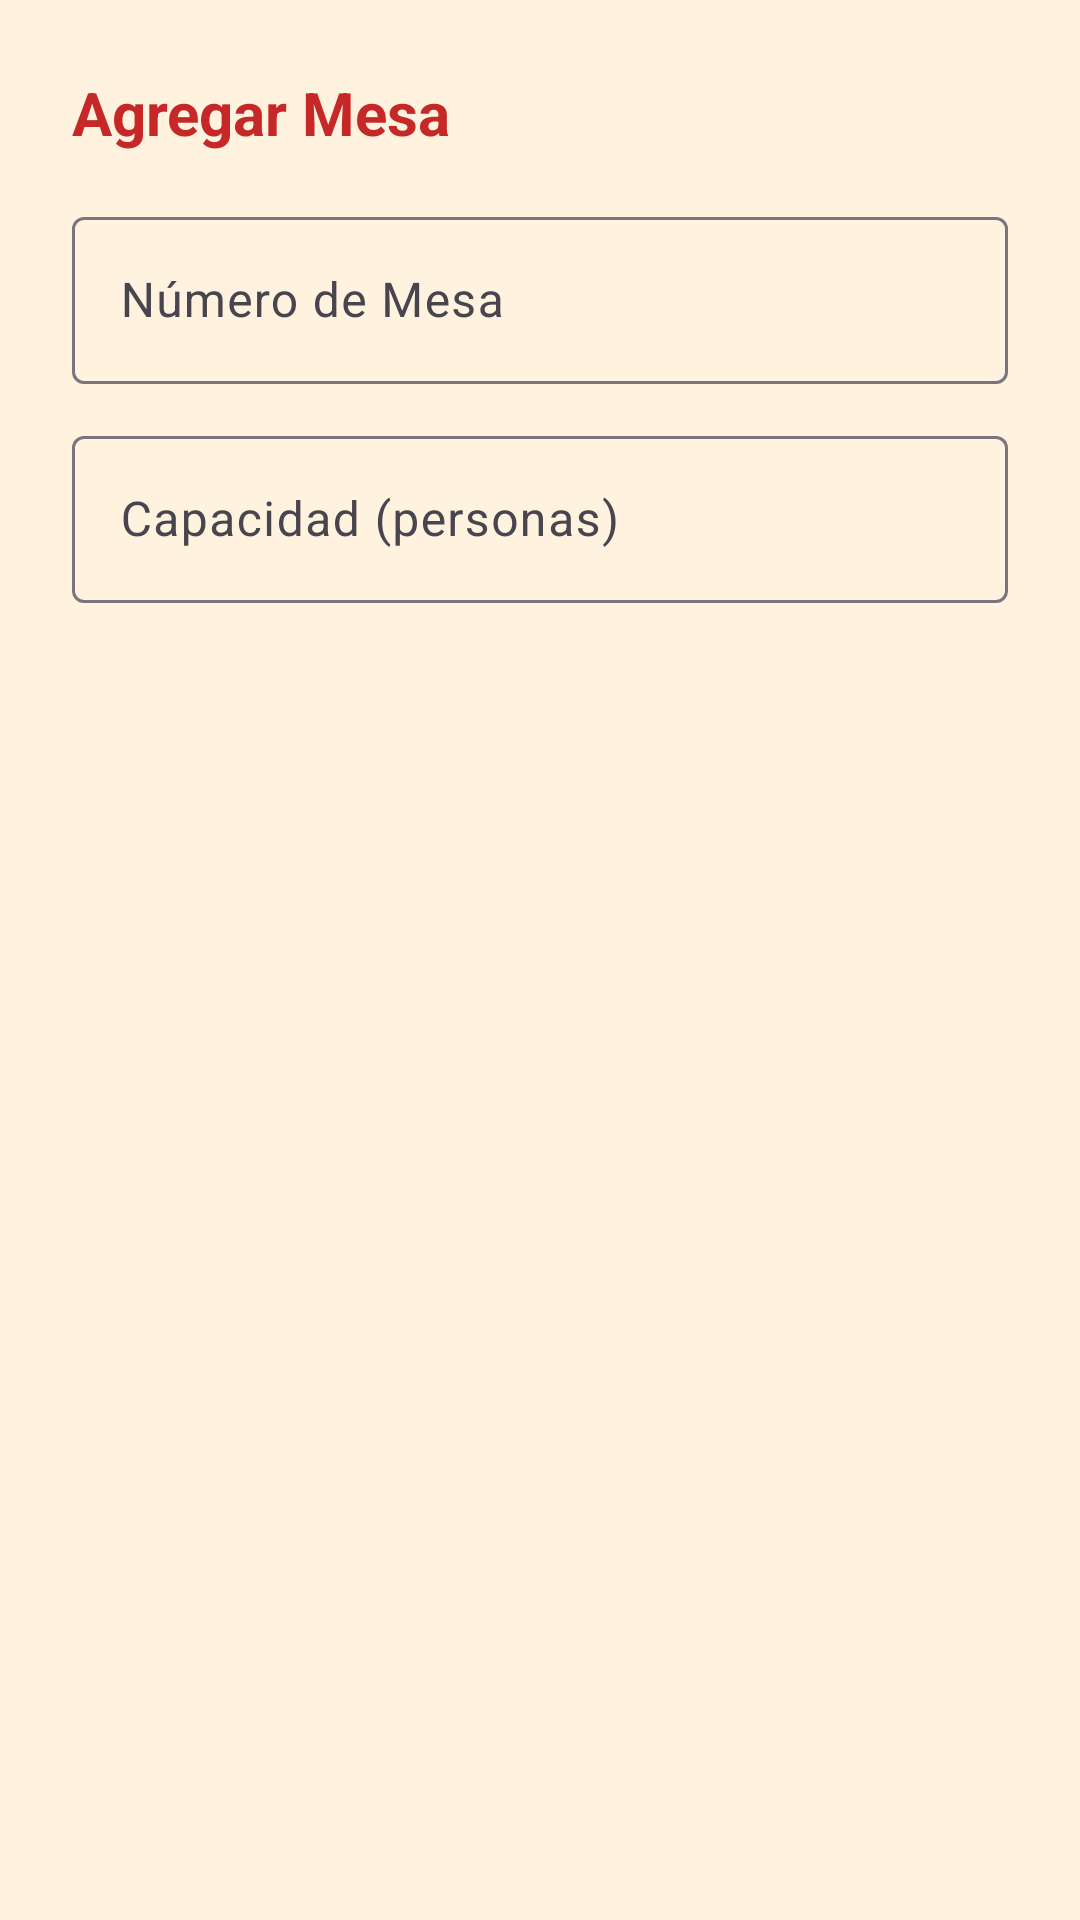

Here is an Android app screen rendered from its layout file. Give the layout XML and the strings, colors and styles it references.
<!-- AndroidManifest.xml: application theme Theme.SaborApp -->
<!-- res/layout/dialog_agregar_mesa.xml -->
<?xml version="1.0" encoding="utf-8"?>
<LinearLayout xmlns:android="http://schemas.android.com/apk/res/android"
    android:layout_width="match_parent"
    android:layout_height="wrap_content"
    android:orientation="vertical"
    android:padding="24dp">

    <TextView
        android:layout_width="wrap_content"
        android:layout_height="wrap_content"
        android:text="@string/titulo_agregar_mesa"
        android:textColor="@color/rojo"
        android:textSize="20sp"
        android:textStyle="bold" />

    <com.google.android.material.textfield.TextInputLayout
        android:id="@+id/tilNumeroMesa"
        style="@style/Widget.Material3.TextInputLayout.OutlinedBox"
        android:layout_width="match_parent"
        android:layout_height="wrap_content"
        android:layout_marginTop="16dp"
        android:hint="@string/hint_numero_mesa">

        <com.google.android.material.textfield.TextInputEditText
            android:id="@+id/etNumeroMesa"
            android:layout_width="match_parent"
            android:layout_height="wrap_content"
            android:inputType="number" />
    </com.google.android.material.textfield.TextInputLayout>

    <com.google.android.material.textfield.TextInputLayout
        android:id="@+id/tilCapacidadMesa"
        style="@style/Widget.Material3.TextInputLayout.OutlinedBox"
        android:layout_width="match_parent"
        android:layout_height="wrap_content"
        android:layout_marginTop="12dp"
        android:hint="@string/hint_capacidad_mesa">

        <com.google.android.material.textfield.TextInputEditText
            android:id="@+id/etCapacidadMesa"
            android:layout_width="match_parent"
            android:layout_height="wrap_content"
            android:inputType="number" />
    </com.google.android.material.textfield.TextInputLayout>
</LinearLayout>
<!-- resources referenced by this layout -->
<resources>
  <color name="rojo">#C62828</color>
  <string name="hint_capacidad_mesa">Capacidad (personas)</string>
  <string name="hint_numero_mesa">Número de Mesa</string>
  <string name="titulo_agregar_mesa">Agregar Mesa</string>
  <style name="Theme.SaborApp" parent="Base.Theme.SaborApp" />
  <style name="Base.Theme.SaborApp" parent="Theme.Material3.Light.NoActionBar">
          <item name="colorPrimary">@color/naranja</item>
          <item name="colorOnPrimary">@color/blanco</item>
          <item name="colorSecondary">@color/rojo</item>
          <item name="colorOnSecondary">@color/blanco</item>
          <item name="android:windowBackground">@color/crema</item>
          <item name="android:statusBarColor">@color/rojo</item>
      </style>
  <color name="naranja">#E65100</color>
  <color name="blanco">#FFFFFF</color>
  <color name="crema">#FFF3E0</color>
</resources>
